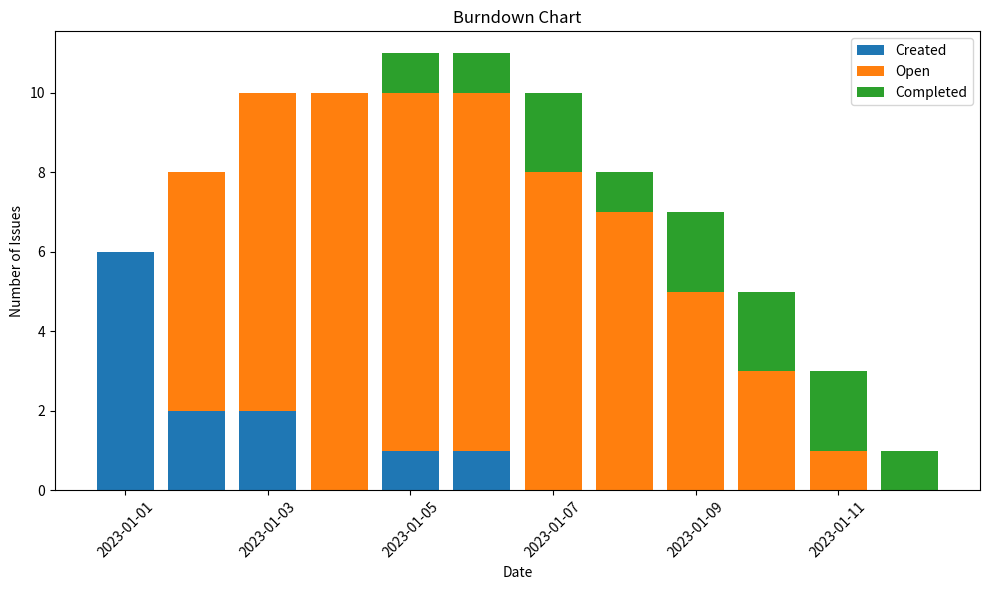

Here is the Python script that generated this plot:
#!/usr/bin/env python3

import pandas as pd
from datetime import datetime
import matplotlib.pyplot as plt

def main():
    # Sample data: list of issues with creation and completion dates
    issues = [
        {'created': '2023-01-01', 'completed': '2023-01-05'},
        {'created': '2023-01-01', 'completed': '2023-01-06'},
        {'created': '2023-01-02', 'completed': '2023-01-07'},
        {'created': '2023-01-02', 'completed': '2023-01-08'},
        {'created': '2023-01-03', 'completed': '2023-01-09'},
        {'created': '2023-01-03', 'completed': '2023-01-10'},
        {'created': '2023-01-05', 'completed': '2023-01-11'},
        {'created': '2023-01-06', 'completed': '2023-01-12'},
        {'created': '2023-01-01', 'completed': '2023-01-07'},
        {'created': '2023-01-01', 'completed': '2023-01-09'},
        {'created': '2023-01-01', 'completed': '2023-01-10'},
        {'created': '2023-01-01', 'completed': '2023-01-11'},
    ]

    # Convert the list of issues to a DataFrame
    df = pd.DataFrame(issues)
    df['created'] = pd.to_datetime(df['created'])
    df['completed'] = pd.to_datetime(df['completed'])

    # Create a date range from the earliest created date to the latest completed date
    date_range = pd.date_range(start=df['created'].min(), end=df['completed'].max())

    # Initialize lists to store the number of issues created and completed each day
    created_counts = []
    completed_counts = []

    # Count the number of issues created and completed each day
    for date in date_range:
        created_counts.append((df['created'] == date).sum())
        completed_counts.append((df['completed'] == date).sum())

    # Create a DataFrame with the counts
    burndown_df = pd.DataFrame({
        'date': date_range,
        'created': created_counts,
        'completed': completed_counts
    })

    # Calculate the cumulative number of issues open each day
    burndown_df['open'] = burndown_df['created'].cumsum() - burndown_df['completed'].cumsum()

    # Find the maximum number of open issues
    max_open_issues = burndown_df['open'].max()
    print(f"Maximum number of open issues: {max_open_issues}")

    print(burndown_df)

    #Plot the stacked bar chart
    plt.figure(figsize=(10, 6))
    plt.bar(burndown_df['date'], burndown_df['created'], label='Created')
    plt.bar(burndown_df['date'], burndown_df['open'] - burndown_df['created'] + burndown_df['completed'], bottom=burndown_df['created'], label='Open')
    plt.bar(burndown_df['date'], burndown_df['completed'], bottom=burndown_df['open'], label='Completed')
    plt.xlabel('Date')
    plt.ylabel('Number of Issues')
    plt.title('Burndown Chart')
    plt.legend()
    plt.xticks(rotation=45)
    plt.tight_layout()
    plt.show()

    

if __name__ == "__main__":
    main()